Image classification data set "groundnut-leaf-diseases" (doussou1999/groundnut-leaf-diseases on GitHub). Class labels (5): alternaria leaf spot, healthy, leaf spot early and late, rosette, rust.

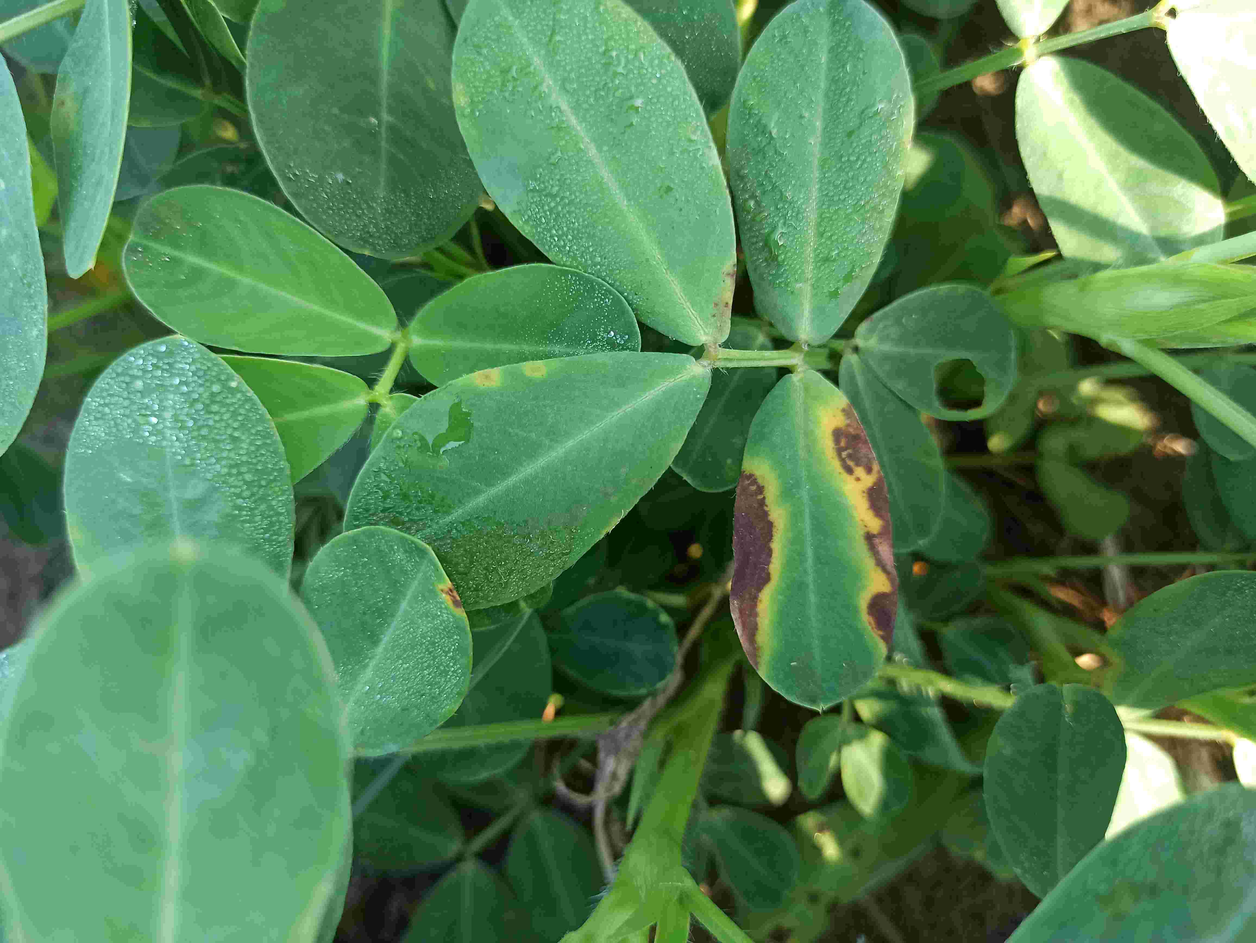
Label: alternaria leaf spot

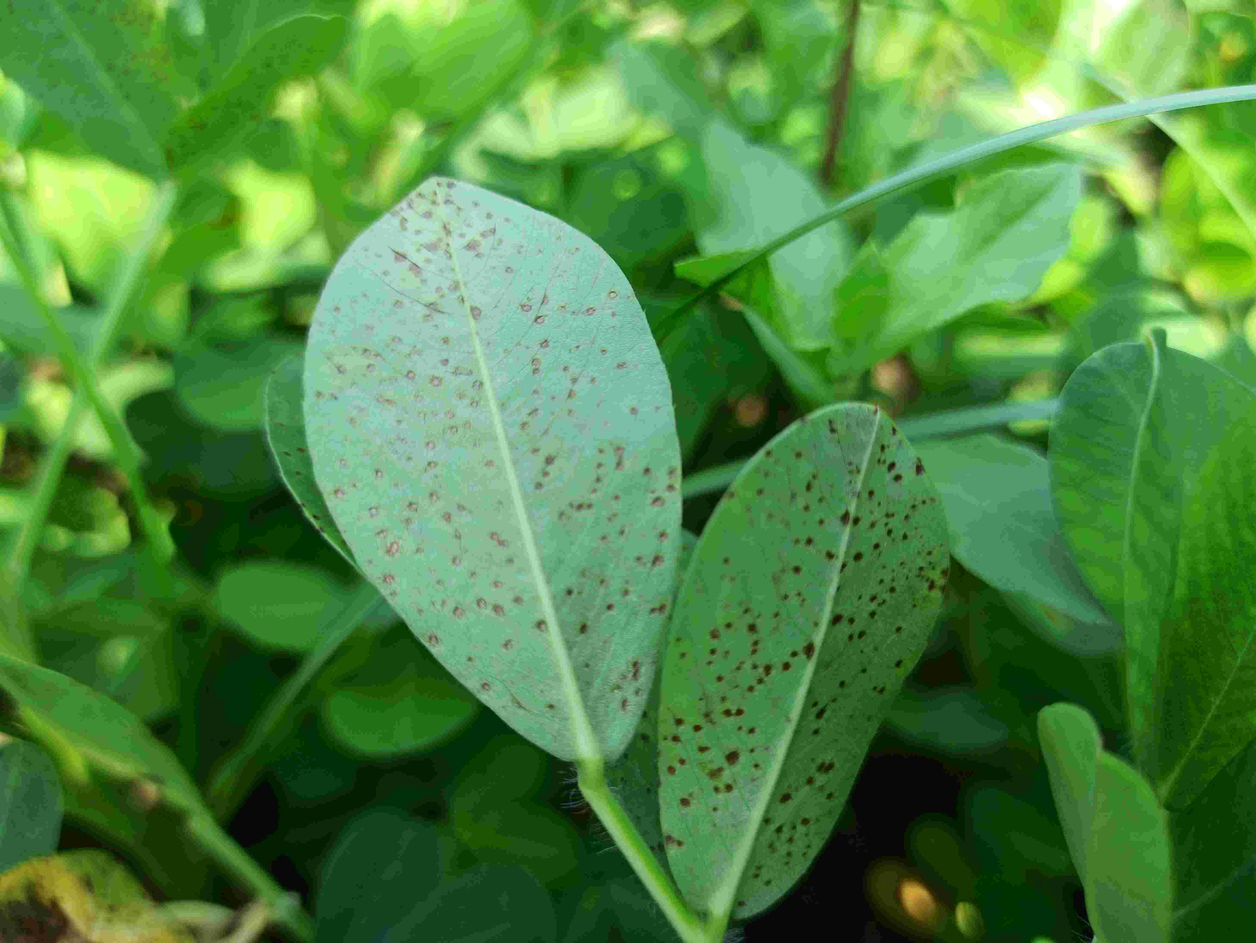
Label: rust

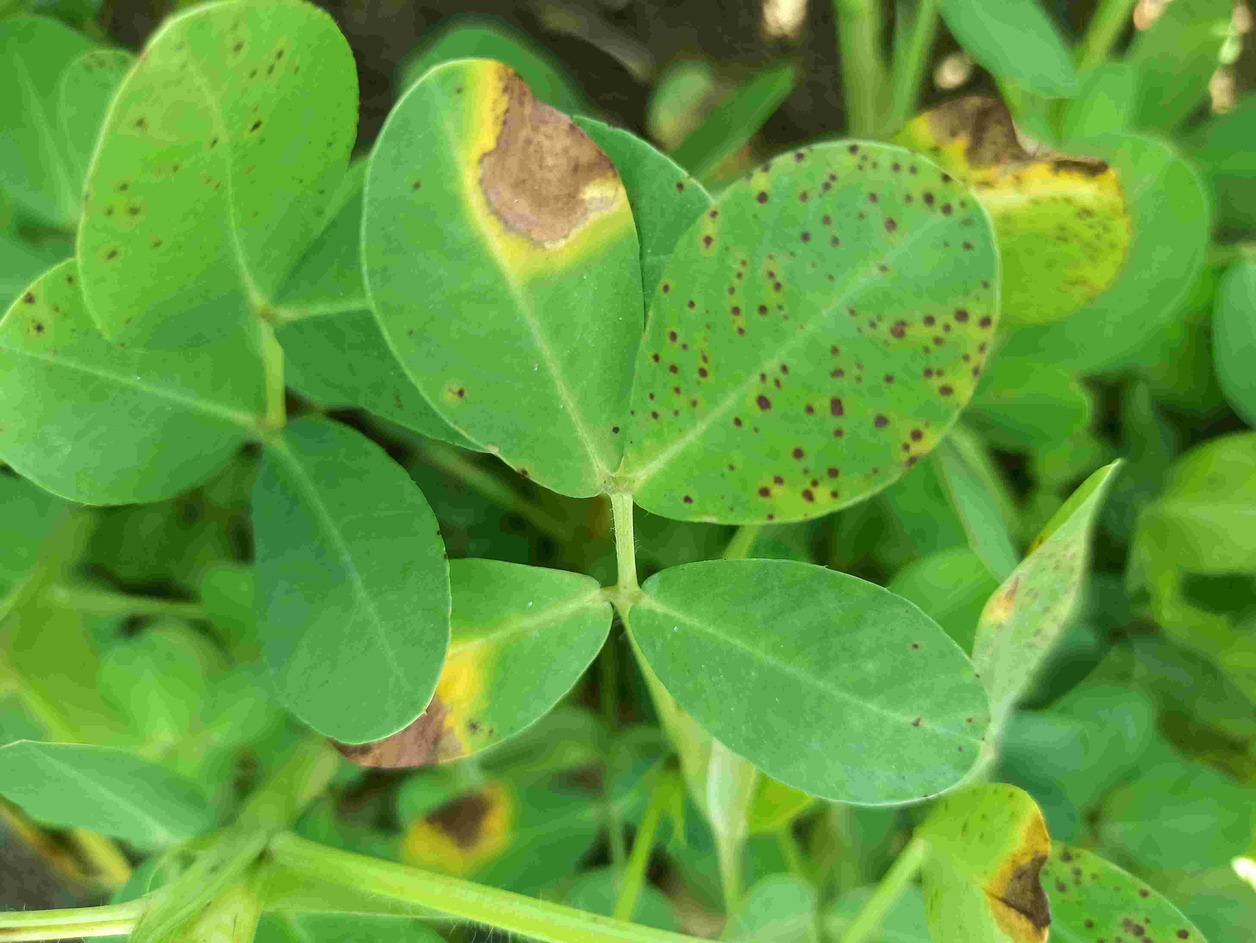
Label: alternaria leaf spot

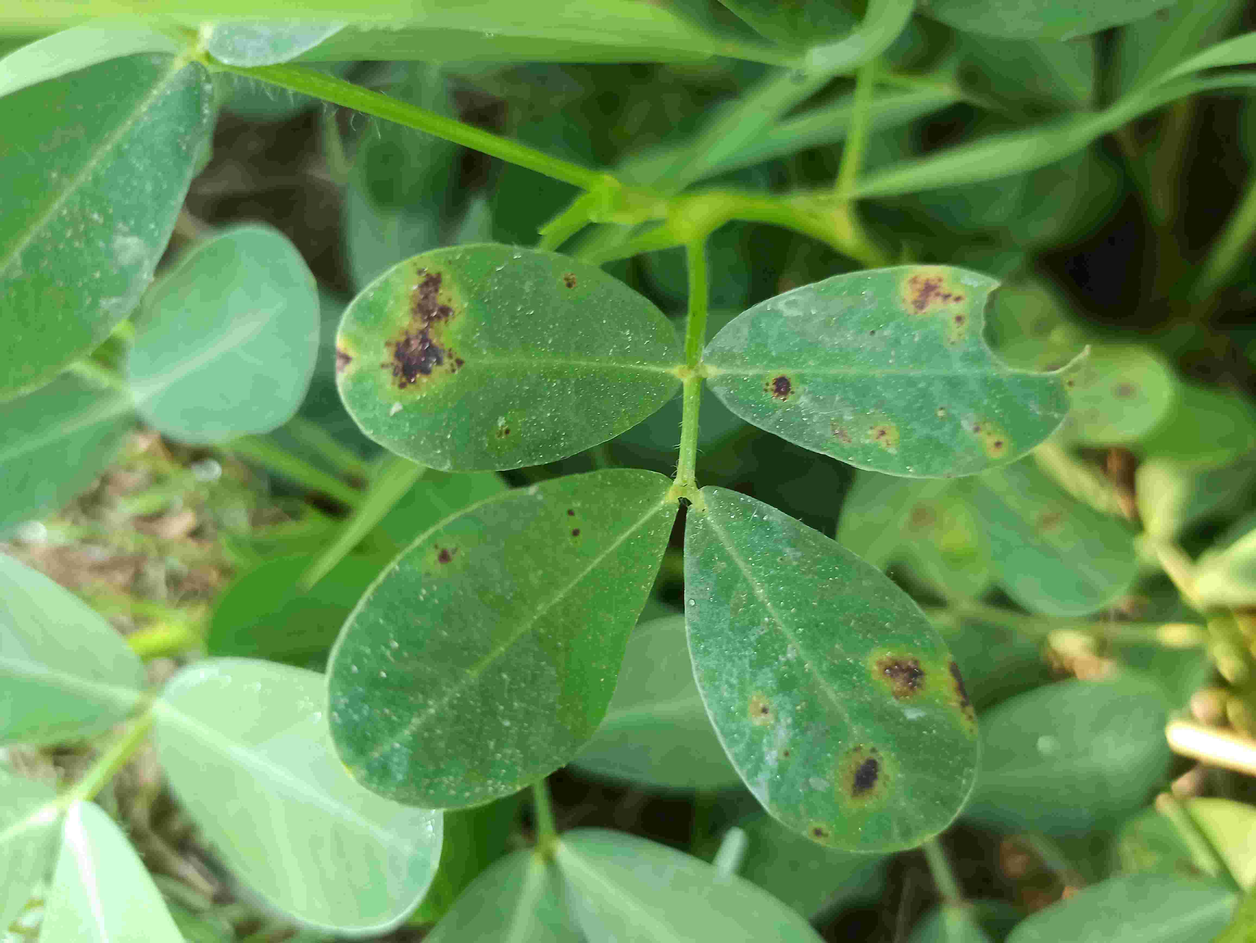
Label: leaf spot early and late

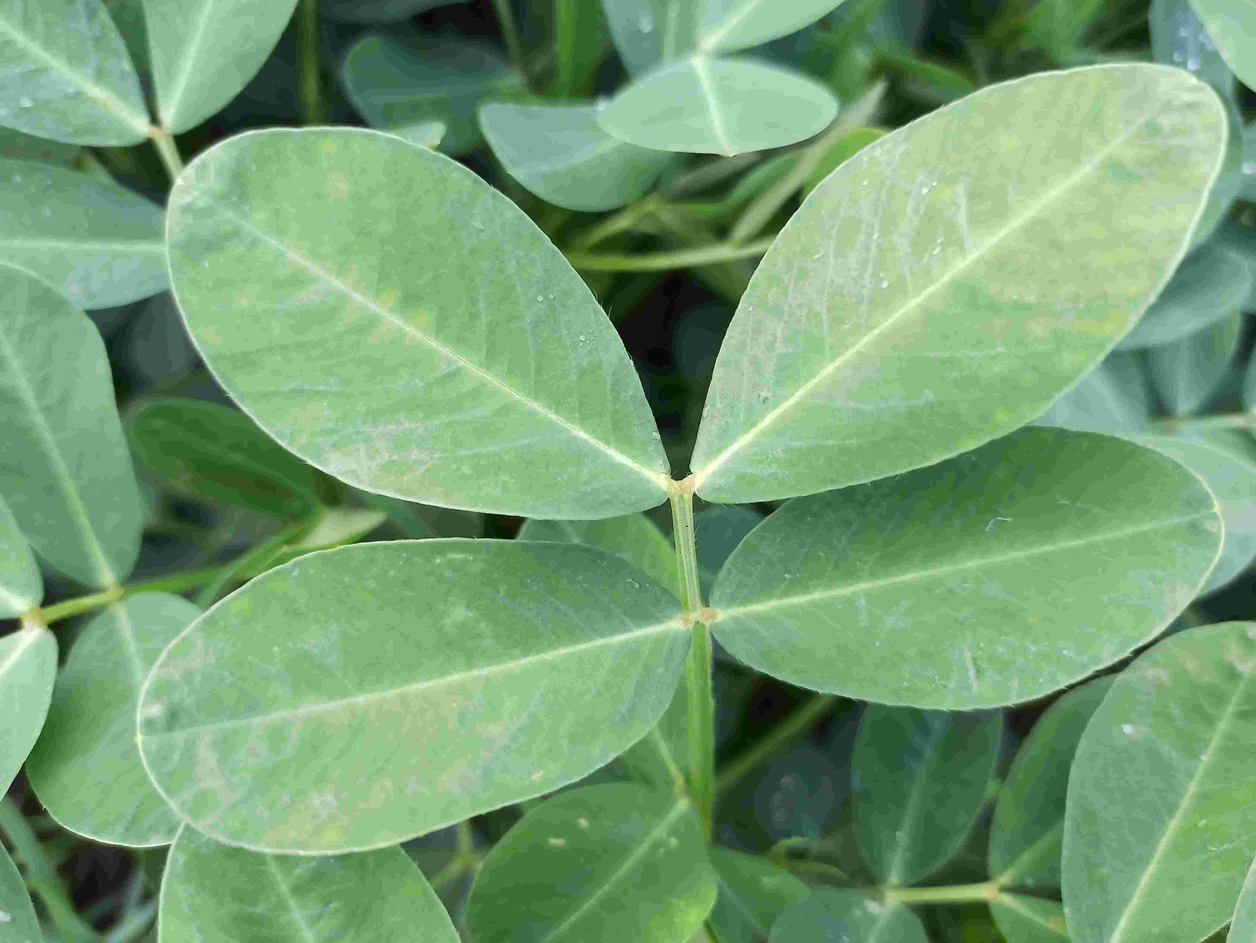
Label: healthy

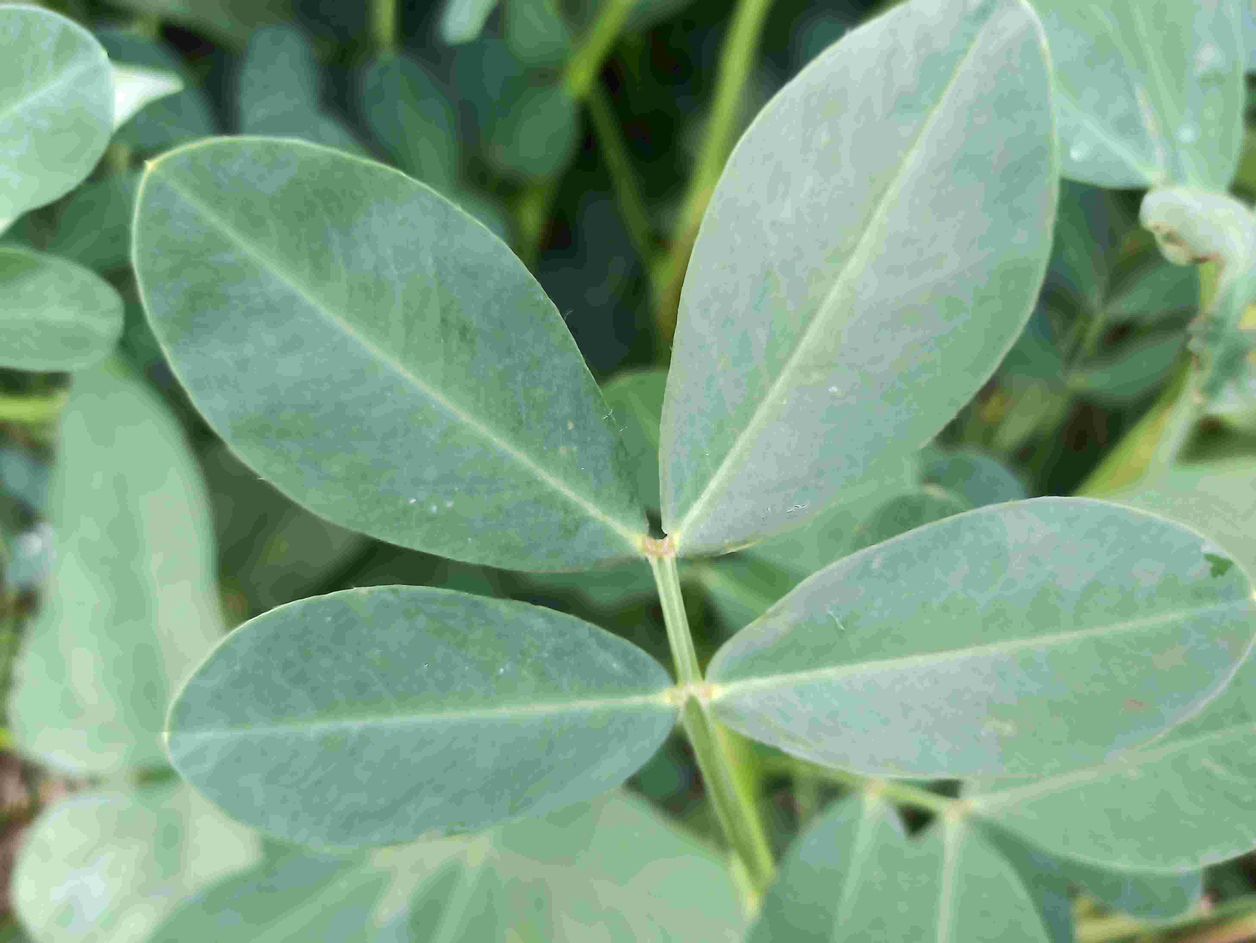
Label: healthy
